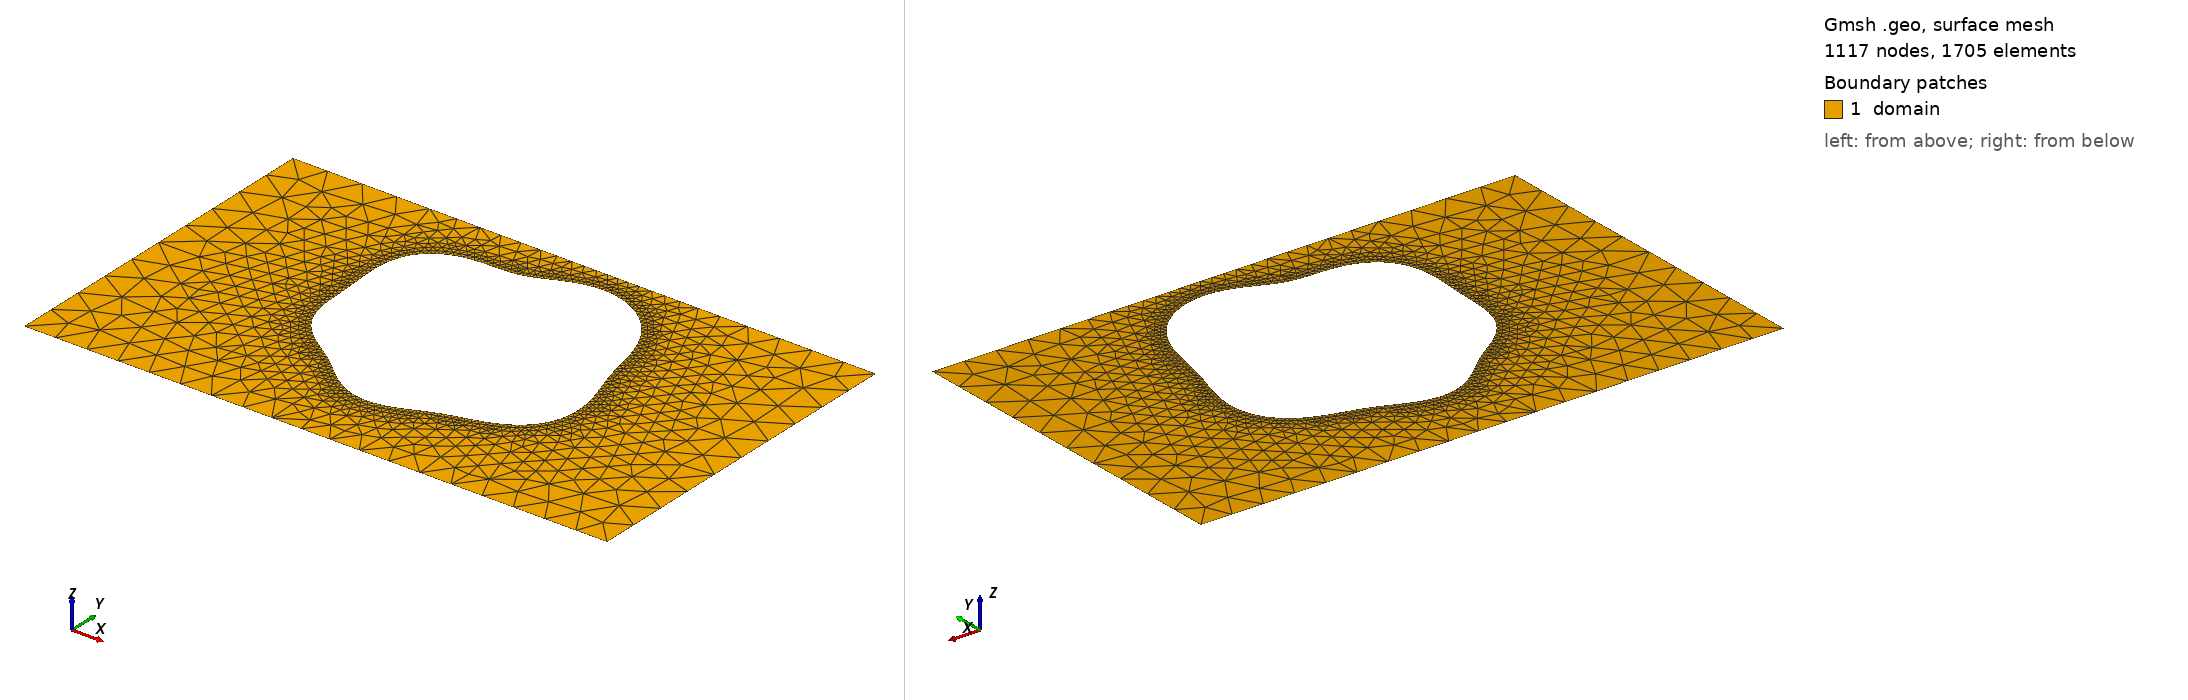

Gmsh geometry script, surface-meshed: 1117 nodes, 1705 surface elements. Boundary patches (legend numbers): 1 domain. Left view from above one corner, right view from below the opposite corner. Legend entries are the model's physical surfaces. The drawing asked Gmsh for element sizes between 1% and 20% of the model's largest extent; the script's own settings can give other sizes.

=== shape_20.geo (drawn) ===
SetFactory("OpenCASCADE");
lc = 0.060000;

Point(1) = {0.0000000000, -0.3000000000, 0, lc};
Point(2) = {0.4250000000, -0.3000000000, 0, lc};
Point(3) = {0.5750000000, -0.3000000000, 0, lc};
Point(4) = {1.0000000000, -0.3000000000, 0, lc};
Point(5) = {1.0000000000, 0.3000000000, 0, lc};
Point(6) = {0.5750000000, 0.3000000000, 0, lc};
Point(7) = {0.4250000000, 0.3000000000, 0, lc};
Point(8) = {0.0000000000, 0.3000000000, 0, lc};
Line(1) = {1, 2};
Line(2) = {2, 3};
Line(3) = {3, 4};
Line(4) = {4, 5};
Line(5) = {5, 6};
Line(6) = {6, 7};
Line(7) = {7, 8};
Line(8) = {8, 1};
Curve Loop(1) = {1, 2, 3, 4, 5, 6, 7, 8};
Point(9) = {0.7247502410, 0.0476734669, 0, lc};
Point(10) = {0.7219458000, 0.0563937411, 0, lc};
Point(11) = {0.7193008816, 0.0649328206, 0, lc};
Point(12) = {0.7168486749, 0.0733391989, 0, lc};
Point(13) = {0.7145968957, 0.0816622761, 0, lc};
Point(14) = {0.7125295200, 0.0899482169, 0, lc};
Point(15) = {0.7106097325, 0.0982363901, 0, lc};
Point(16) = {0.7087838187, 0.1065565936, 0, lc};
Point(17) = {0.7069856849, 0.1149271928, 0, lc};
Point(18) = {0.7051416681, 0.1233542238, 0, lc};
Point(19) = {0.7031753050, 0.1318314338, 0, lc};
Point(20) = {0.7010117567, 0.1403411560, 0, lc};
Point(21) = {0.6985816345, 0.1488558635, 0, lc};
Point(22) = {0.6958240391, 0.1573401981, 0, lc};
Point(23) = {0.6926886983, 0.1657532531, 0, lc};
Point(24) = {0.6891371690, 0.1740508829, 0, lc};
Point(25) = {0.6851431436, 0.1821878345, 0, lc};
Point(26) = {0.6806919678, 0.1901195286, 0, lc};
Point(27) = {0.6757795328, 0.1978033708, 0, lc};
Point(28) = {0.6704107360, 0.2051995309, 0, lc};
Point(29) = {0.6645977246, 0.2122711915, 0, lc};
Point(30) = {0.6583581292, 0.2189843259, 0, lc};
Point(31) = {0.6517134726, 0.2253071205, 0, lc};
Point(32) = {0.6446878996, 0.2312091926, 0, lc};
Point(33) = {0.6373073213, 0.2366607815, 0, lc};
Point(34) = {0.6295990102, 0.2416320924, 0, lc};
Point(35) = {0.6215916222, 0.2460929608, 0, lc};
Point(36) = {0.6133155678, 0.2500129726, 0, lc};
Point(37) = {0.6048036063, 0.2533621255, 0, lc};
Point(38) = {0.5960915089, 0.2561120629, 0, lc};
Point(39) = {0.5872186199, 0.2582378420, 0, lc};
Point(40) = {0.5782281477, 0.2597201399, 0, lc};
Point(41) = {0.5691670424, 0.2605477348, 0, lc};
Point(42) = {0.5600853531, 0.2607200587, 0, lc};
Point(43) = {0.5510350102, 0.2602495833, 0, lc};
Point(44) = {0.5420680403, 0.2591637871, 0, lc};
Point(45) = {0.5332342821, 0.2575064661, 0, lc};
Point(46) = {0.5245787381, 0.2553381766, 0, lc};
Point(47) = {0.5161387440, 0.2527356529, 0, lc};
Point(48) = {0.5079411845, 0.2497901092, 0, lc};
Point(49) = {0.5000000000, 0.2466044172, 0, lc};
Point(50) = {0.4923142356, 0.2432892344, 0, lc};
Point(51) = {0.4848668597, 0.2399582463, 0, lc};
Point(52) = {0.4776245413, 0.2367227630, 0, lc};
Point(53) = {0.4705385128, 0.2336859760, 0, lc};
Point(54) = {0.4635465717, 0.2309372268, 0, lc};
Point(55) = {0.4565761886, 0.2285466585, 0, lc};
Point(56) = {0.4495486046, 0.2265606214, 0, lc};
Point(57) = {0.4423837123, 0.2249981671, 0, lc};
Point(58) = {0.4350054464, 0.2238489135, 0, lc};
Point(59) = {0.4273473502, 0.2230724794, 0, lc};
Point(60) = {0.4193579505, 0.2225995948, 0, lc};
Point(61) = {0.4110055634, 0.2223348831, 0, lc};
Point(62) = {0.4022821736, 0.2221612011, 0, lc};
Point(63) = {0.3932060715, 0.2219453193, 0, lc};
Point(64) = {0.3838230055, 0.2215446264, 0, lc};
Point(65) = {0.3742056960, 0.2208144727, 0, lc};
Point(66) = {0.3644516621, 0.2196157139, 0, lc};
Point(67) = {0.3546794270, 0.2178219968, 0, lc};
Point(68) = {0.3450232777, 0.2153263405, 0, lc};
Point(69) = {0.3356268621, 0.2120466048, 0, lc};
Point(70) = {0.3266359894, 0.2079295099, 0, lc};
Point(71) = {0.3181910718, 0.2029529609, 0, lc};
Point(72) = {0.3104196733, 0.1971265457, 0, lc};
Point(73) = {0.3034296458, 0.1904901890, 0, lc};
Point(74) = {0.2973032976, 0.1831110734, 0, lc};
Point(75) = {0.2920929864, 0.1750790487, 0, lc};
Point(76) = {0.2878184395, 0.1665008503, 0, lc};
Point(77) = {0.2844659951, 0.1574935276, 0, lc};
Point(78) = {0.2819898364, 0.1481775289, 0, lc};
Point(79) = {0.2803151575, 0.1386699081, 0, lc};
Point(80) = {0.2793430718, 0.1290781055, 0, lc};
Point(81) = {0.2789569594, 0.1194947045, 0, lc};
Point(82) = {0.2790298466, 0.1099934955, 0, lc};
Point(83) = {0.2794323466, 0.1006270754, 0, lc};
Point(84) = {0.2800406456, 0.0914261028, 0, lc};
Point(85) = {0.2807440164, 0.0824002032, 0, lc};
Point(86) = {0.2814513728, 0.0735404015, 0, lc};
Point(87) = {0.2820964421, 0.0648228488, 0, lc};
Point(88) = {0.2826412247, 0.0562135164, 0, lc};
Point(89) = {0.2830775287, 0.0476734669, 0, lc};
Point(90) = {0.2834264964, 0.0391642708, 0, lc};
Point(91) = {0.2837361753, 0.0306531348, 0, lc};
Point(92) = {0.2840773224, 0.0221173339, 0, lc};
Point(93) = {0.2845377443, 0.0135475981, 0, lc};
Point(94) = {0.2852155781, 0.0049501891, 0, lc};
Point(95) = {0.2862119864, -0.0036524941, 0, lc};
Point(96) = {0.2876237726, -0.0122228239, 0, lc};
Point(97) = {0.2895364288, -0.0207102927, 0, lc};
Point(98) = {0.2920180880, -0.0290551113, 0, lc};
Point(99) = {0.2951147879, -0.0371927667, 0, lc};
Point(100) = {0.2988473550, -0.0450591726, 0, lc};
Point(101) = {0.3032101020, -0.0525959943, 0, lc};
Point(102) = {0.3081714009, -0.0597557104, 0, lc};
Point(103) = {0.3136760593, -0.0665059908, 0, lc};
Point(104) = {0.3196493044, -0.0728330153, 0, lc};
Point(105) = {0.3260020622, -0.0787434347, 0, lc};
Point(106) = {0.3326371358, -0.0842647767, 0, lc};
Point(107) = {0.3394558230, -0.0894442138, 0, lc};
Point(108) = {0.3463644919, -0.0943457359, 0, lc};
Point(109) = {0.3532806401, -0.0990458930, 0, lc};
Point(110) = {0.3601380067, -0.1036283851, 0, lc};
Point(111) = {0.3668903837, -0.1081778696, 0, lc};
Point(112) = {0.3735138694, -0.1127734248, 0, lc};
Point(113) = {0.3800074264, -0.1174821420, 0, lc};
Point(114) = {0.3863917322, -0.1223533213, 0, lc};
Point(115) = {0.3927064383, -0.1274137127, 0, lc};
Point(116) = {0.3990060666, -0.1326641773, 0, lc};
Point(117) = {0.4053548756, -0.1380780486, 0, lc};
Point(118) = {0.4118210978, -0.1436013583, 0, lc};
Point(119) = {0.4184709961, -0.1491549600, 0, lc};
Point(120) = {0.4253631931, -0.1546384508, 0, lc};
Point(121) = {0.4325437050, -0.1599356617, 0, lc};
Point(122) = {0.4400420545, -0.1649213718, 0, lc};
Point(123) = {0.4478687509, -0.1694688130, 0, lc};
Point(124) = {0.4560143225, -0.1734574666, 0, lc};
Point(125) = {0.4644499638, -0.1767806282, 0, lc};
Point(126) = {0.4731297386, -0.1793522251, 0, lc};
Point(127) = {0.4819941604, -0.1811124169, 0, lc};
Point(128) = {0.4909748639, -0.1820315851, 0, lc};
Point(129) = {0.5000000000, -0.1821124285, 0, lc};
Point(130) = {0.5089999282, -0.1813900028, 0, lc};
Point(131) = {0.5179127565, -0.1799296844, 0, lc};
Point(132) = {0.5266892867, -0.1778231780, 0, lc};
Point(133) = {0.5352969682, -0.1751828194, 0, lc};
Point(134) = {0.5437225313, -0.1721345412, 0, lc};
Point(135) = {0.5519730727, -0.1688099607, 0, lc};
Point(136) = {0.5600754772, -0.1653381076, 0, lc};
Point(137) = {0.5680741856, -0.1618373333, 0, lc};
Point(138) = {0.5760274417, -0.1584079314, 0, lc};
Point(139) = {0.5840022689, -0.1551259499, 0, lc};
Point(140) = {0.5920685212, -0.1520385942, 0, lc};
Point(141) = {0.6002924315, -0.1491615128, 0, lc};
Point(142) = {0.6087301187, -0.1464781301, 0, lc};
Point(143) = {0.6174215290, -0.1439410534, 0, lc};
Point(144) = {0.6263852621, -0.1414754446, 0, lc};
Point(145) = {0.6356146738, -0.1389841182, 0, lc};
Point(146) = {0.6450755676, -0.1363540133, 0, lc};
Point(147) = {0.6547056748, -0.1334636053, 0, lc};
Point(148) = {0.6644160040, -0.1301907641, 0, lc};
Point(149) = {0.6740940121, -0.1264205452, 0, lc};
Point(150) = {0.6836084232, -0.1220524137, 0, lc};
Point(151) = {0.6928154076, -0.1170064486, 0, lc};
Point(152) = {0.7015657410, -0.1112281507, 0, lc};
Point(153) = {0.7097124941, -0.1046915787, 0, lc};
Point(154) = {0.7171187675, -0.0974006555, 0, lc};
Point(155) = {0.7236649815, -0.0893886100, 0, lc};
Point(156) = {0.7292552616, -0.0807156485, 0, lc};
Point(157) = {0.7338225202, -0.0714650578, 0, lc};
Point(158) = {0.7373319213, -0.0617380474, 0, lc};
Point(159) = {0.7397825231, -0.0516477062, 0, lc};
Point(160) = {0.7412070126, -0.0413124981, 0, lc};
Point(161) = {0.7416695703, -0.0308497365, 0, lc};
Point(162) = {0.7412620223, -0.0203694606, 0, lc};
Point(163) = {0.7400985428, -0.0099690933, 0, lc};
Point(164) = {0.7383092593, 0.0002708080, 0, lc};
Point(165) = {0.7360331708, 0.0102894852, 0, lc};
Point(166) = {0.7334108258, 0.0200474751, 0, lc};
Point(167) = {0.7305772045, 0.0295266473, 0, lc};
Point(168) = {0.7276552258, 0.0387288687, 0, lc};
Spline(9) = {9, 10, 11, 12, 13, 14, 15, 16, 17, 18, 19, 20, 21, 22, 23, 24, 25, 26, 27, 28, 29, 30, 31, 32, 33, 34, 35, 36, 37, 38, 39, 40, 41, 42, 43, 44, 45, 46, 47, 48, 49, 50, 51, 52, 53, 54, 55, 56, 57, 58, 59, 60, 61, 62, 63, 64, 65, 66, 67, 68, 69, 70, 71, 72, 73, 74, 75, 76, 77, 78, 79, 80, 81, 82, 83, 84, 85, 86, 87, 88, 89, 90, 91, 92, 93, 94, 95, 96, 97, 98, 99, 100, 101, 102, 103, 104, 105, 106, 107, 108, 109, 110, 111, 112, 113, 114, 115, 116, 117, 118, 119, 120, 121, 122, 123, 124, 125, 126, 127, 128, 129, 130, 131, 132, 133, 134, 135, 136, 137, 138, 139, 140, 141, 142, 143, 144, 145, 146, 147, 148, 149, 150, 151, 152, 153, 154, 155, 156, 157, 158, 159, 160, 161, 162, 163, 164, 165, 166, 167, 168, 9};
Curve Loop(2) = {9};

// Refinement near obstacle spline
Field[1] = Distance;
Field[1].CurvesList = {9};
Field[1].Sampling = 200;

Field[2] = Threshold;
Field[2].InField = 1;
Field[2].SizeMin = 0.006667;
Field[2].SizeMax = 0.060000;
Field[2].DistMin = 0.000000;
Field[2].DistMax = 0.150000;

Background Field = 2;
Mesh.MeshSizeExtendFromBoundary = 0;
Mesh.MeshSizeFromPoints = 0;
Mesh.MeshSizeFromCurvature = 0;

Plane Surface(1) = {1, 2};

Physical Surface("domain")          = {1};
Physical Curve("contact_source")   = {8};
Physical Curve("contact_drain")    = {4};
Physical Curve("probe_A")          = {6};
Physical Curve("probe_B")          = {2};
Physical Curve("walls")            = {1, 3, 5, 7, 9};
